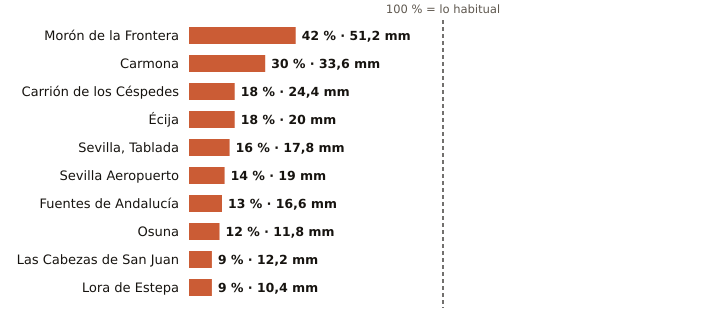

Data behind this chart, as committed beside it:
estacion, provincia, indicativo, mm_otono, referencia_mm, pct, periodo_referencia, hasta, hora
Morón de la Frontera, Sevilla, 5796, 51.2, 121.3, 42, 1991-2020, 2026-11-09, 1
Carmona, Sevilla, 5702X, 33.6, 113.2, 30, 2008-2025, 2026-11-08, 
Carrión de los Céspedes, Sevilla, 5835X, 24.4, 136.5, 18, 2008-2025, 2026-11-08, 
Écija, Sevilla, 5641X, 20.0, 112.2, 18, 2001-2025, 2026-11-09, 1
Sevilla, Tablada, Sevilla, 5790Y, 17.8, 108.3, 16, 2009-2025, 2026-11-09, 1
Sevilla Aeropuerto, Sevilla, 5783, 19.0, 131.6, 14, 1991-2020, 2026-11-09, 1
Fuentes de Andalucía, Sevilla, 5656, 16.6, 124.1, 13, 2009-2025, 2026-11-08, 
Osuna, Sevilla, 5998X, 11.8, 99.3, 12, 2009-2025, 2026-11-08, 
Las Cabezas de San Juan, Sevilla, 5891X, 12.2, 134.9, 9, 2005-2025, 2026-11-08, 
Lora de Estepa, Sevilla, 5612X, 10.4, 111.8, 9, 2005-2025, 2026-11-08, 
